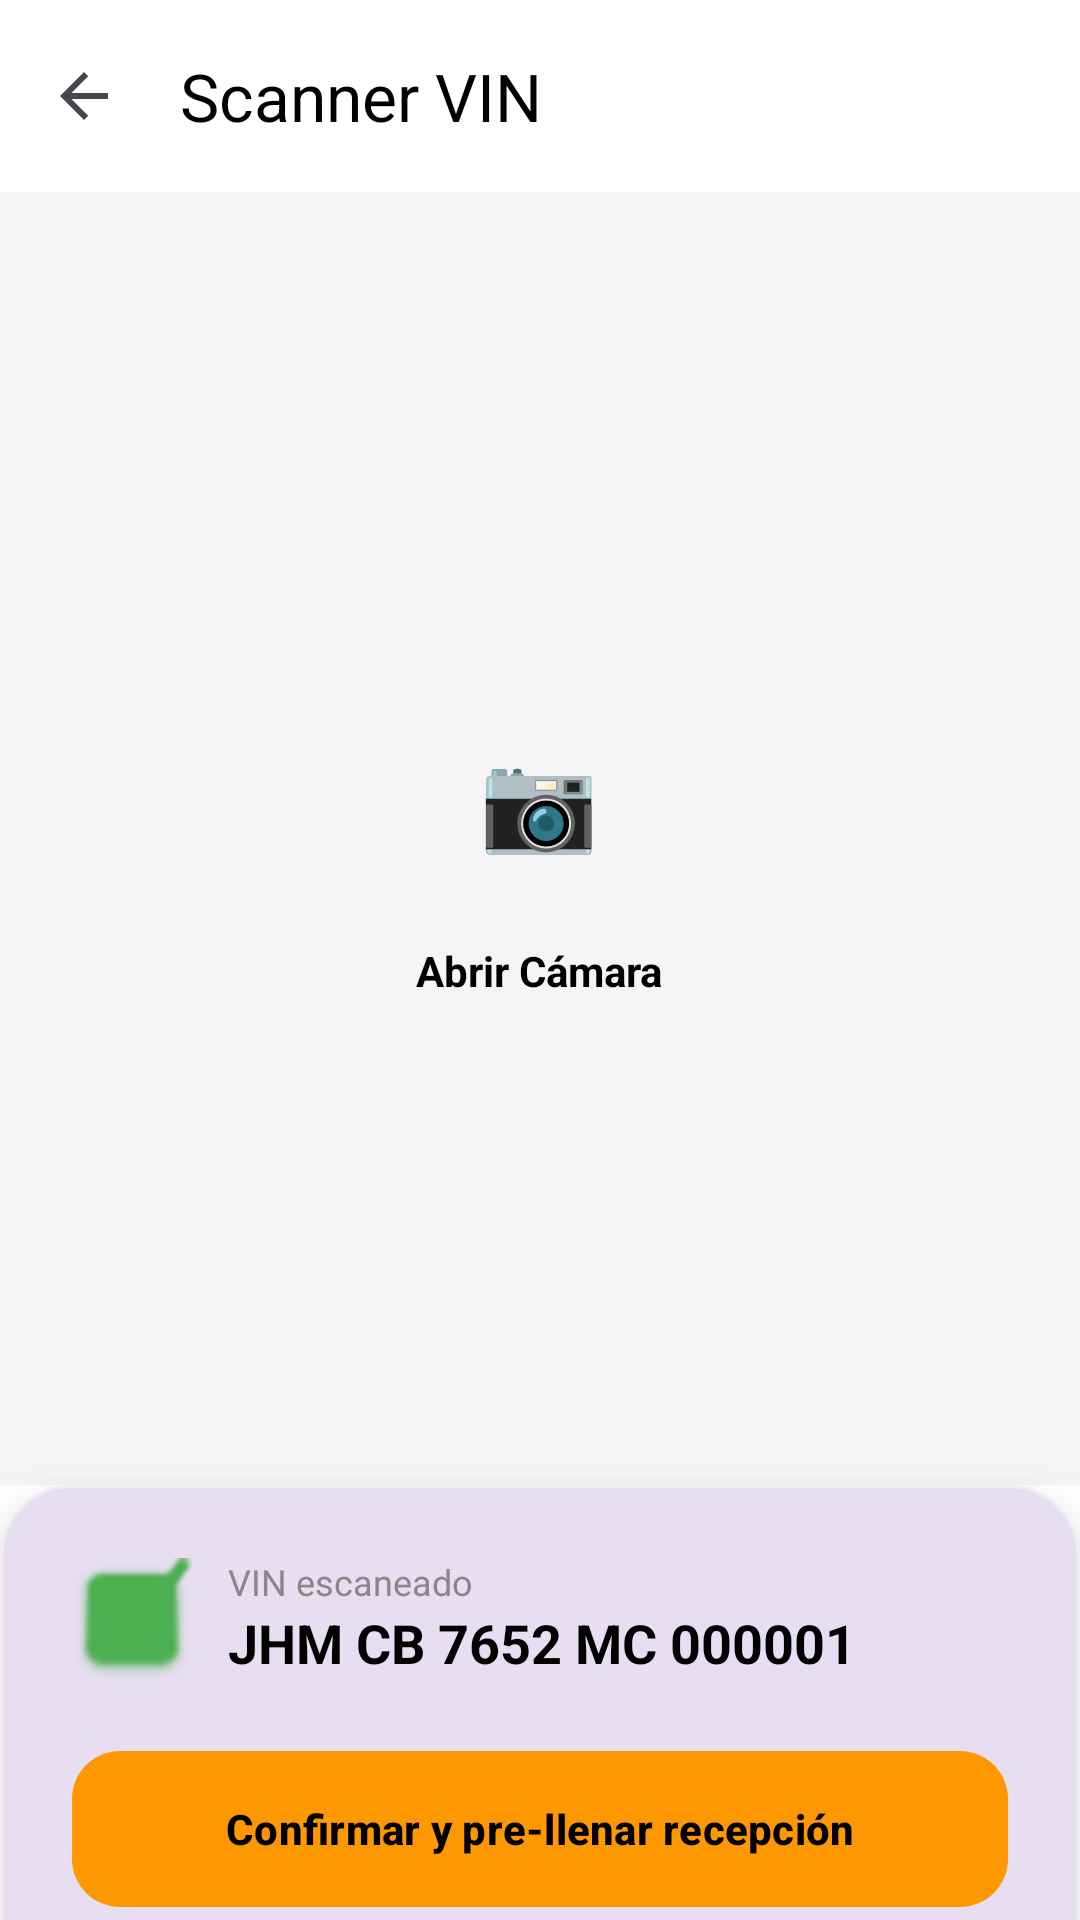

Here is an Android app screen rendered from its layout file. Give the layout XML and the strings, colors and styles it references.
<!-- AndroidManifest.xml: application theme Theme.Apppruebauno -->
<!-- res/layout/activity_scanner_vin.xml -->
<?xml version="1.0" encoding="utf-8"?>
<androidx.constraintlayout.widget.ConstraintLayout xmlns:android="http://schemas.android.com/apk/res/android"
    xmlns:app="http://schemas.android.com/apk/res-auto"
    android:layout_width="match_parent"
    android:layout_height="match_parent"
    android:background="#FFFFFF">

    
    <androidx.appcompat.widget.Toolbar
        android:id="@+id/toolbarScanner"
        android:layout_width="match_parent"
        android:layout_height="?attr/actionBarSize"
        android:background="#FFFFFF"
        app:layout_constraintTop_toTopOf="parent"
        app:navigationIcon="@drawable/abc_ic_ab_back_material"
        app:title="Scanner VIN"
        app:titleTextColor="#000000" />

    
    <FrameLayout
        android:id="@+id/cameraContainer"
        android:layout_width="match_parent"
        android:layout_height="0dp"
        android:background="#F5F5F5"
        app:layout_constraintBottom_toTopOf="@+id/bottomSheet"
        app:layout_constraintTop_toBottomOf="@id/toolbarScanner">

        <androidx.camera.view.PreviewView
            android:id="@+id/previewView"
            android:layout_width="match_parent"
            android:layout_height="match_parent"
            android:visibility="gone" />

        <LinearLayout
            android:id="@+id/btnStartCamera"
            android:layout_width="wrap_content"
            android:layout_height="wrap_content"
            android:layout_gravity="center"
            android:orientation="vertical"
            android:gravity="center"
            android:clickable="true"
            android:focusable="true">
            <TextView
                android:layout_width="80dp"
                android:layout_height="80dp"
                android:background="@drawable/bg_logo_card"
                android:backgroundTint="#FF9800"
                android:gravity="center"
                android:text="📷"
                android:textSize="32sp" />
            <TextView
                android:layout_width="wrap_content"
                android:layout_height="wrap_content"
                android:text="Abrir Cámara"
                android:textColor="#000000"
                android:textStyle="bold"
                android:layout_marginTop="8dp" />
        </LinearLayout>

        
        <View
            android:id="@+id/viewfinder"
            android:layout_width="280dp"
            android:layout_height="120dp"
            android:layout_gravity="center"
            android:background="@drawable/bg_card_home"
            android:backgroundTint="#40000000"
            android:visibility="gone" />

    </FrameLayout>

    
    <com.google.android.material.card.MaterialCardView
        android:id="@+id/bottomSheet"
        android:layout_width="match_parent"
        android:layout_height="wrap_content"
        app:cardCornerRadius="24dp"
        app:cardElevation="16dp"
        android:layout_marginBottom="-24dp"
        app:layout_constraintBottom_toBottomOf="parent"
        app:strokeWidth="1dp"
        app:strokeColor="#EEEEEE">

        <LinearLayout
            android:layout_width="match_parent"
            android:layout_height="wrap_content"
            android:orientation="vertical"
            android:padding="24dp"
            android:paddingBottom="48dp">

            <LinearLayout
                android:layout_width="match_parent"
                android:layout_height="wrap_content"
                android:orientation="horizontal"
                android:gravity="center_vertical"
                android:layout_marginBottom="20dp">

                <ImageView
                    android:layout_width="40dp"
                    android:layout_height="40dp"
                    android:src="@android:drawable/checkbox_on_background"
                    app:tint="#4CAF50" />

                <LinearLayout
                    android:layout_width="0dp"
                    android:layout_height="wrap_content"
                    android:layout_weight="1"
                    android:layout_marginStart="12dp"
                    android:orientation="vertical">
                    <TextView
                        android:layout_width="wrap_content"
                        android:layout_height="wrap_content"
                        android:text="VIN escaneado"
                        android:textColor="#888888"
                        android:textSize="12sp" />
                    <TextView
                        android:id="@+id/tvDetectedVin"
                        android:layout_width="wrap_content"
                        android:layout_height="wrap_content"
                        android:text="JHM CB 7652 MC 000001"
                        android:textColor="#000000"
                        android:textSize="18sp"
                        android:textStyle="bold" />
                </LinearLayout>
            </LinearLayout>

            <com.google.android.material.button.MaterialButton
                android:id="@+id/btnConfirmar"
                android:layout_width="match_parent"
                android:layout_height="60dp"
                android:text="Confirmar y pre-llenar recepción"
                android:textAllCaps="false"
                android:textColor="#000000"
                android:textStyle="bold"
                app:cornerRadius="16dp"
                app:backgroundTint="#FF9800" />

        </LinearLayout>
    </com.google.android.material.card.MaterialCardView>

</androidx.constraintlayout.widget.ConstraintLayout>
<!-- resources referenced by this layout -->
<resources>
  <!-- drawable bg_logo_card (drawable) -->
  <?xml version="1.0" encoding="utf-8"?>
  <selector xmlns:android="http://schemas.android.com/apk/res/android">
      <solid android:color="#FFFFFF"/>
      <corners android:radius="28dp"/>
  </selector>
  <style name="Theme.Apppruebauno" parent="Base.Theme.Apppruebauno" />
  <style name="Base.Theme.Apppruebauno" parent="Theme.Material3.DayNight.NoActionBar">
          
          <item name="android:statusBarColor">#FAF8FF</item>
          <item name="android:windowLightStatusBar">true</item>
      </style>
</resources>
